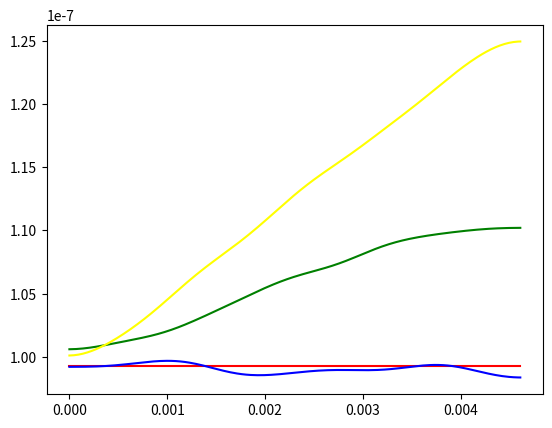

Generate this figure with matplotlib:
'''
Created on 21 Aug 2018

[redacted]
'''

# from ToyModel import getStandardTuple
import random
import matplotlib.pyplot as plt
import scipy.ndimage.filters as fl
import numpy as np
# def getStandardTuple(size=100000, pdfSize=10001, low=0 , high=0.2, lowerThan = 1 ):   #WARNING: PDFSIZE MUST BE 101, 1001, OR 10001, ETC. 


def getSampleMult(start, end, no, times):
    dist = [0] * times
    avg = 0
    for t in range(0, times):
        r = 1
        for _ in range(0, no):
            r *= random.uniform(start, end)
        dist[t] = r
        avg += r
    avg /= times
    return avg

    
size = 200
distE1 = [0] * size
distE2 = [0] * size
distE3 = [0] * size
start = 0
end = 1 / 3
no = 9
times = 10000
goal = (1 / 6) ** no   
epsMax = (1/6)**3
epsX = [0]*size

goalGraphY = [goal] * size
goalGraphX = range(0, size)


# Case 1: e->
# Case 2: e-> <-e
# Case3: e-> e->
izpis = 0
for i in range(0, size):
    eps = epsMax*(i/size)
    epsX[i] = eps
    distE1[i] = getSampleMult(start + eps, end, no, times)
    distE2[i] = getSampleMult(start + eps, end - eps, no, times)
    distE3[i] = getSampleMult(start + eps, end + eps, no, times)
    if i % (size / 10) == 0:
        print(izpis, "%")
        izpis += 10
        
sigma = 15
distE1 = fl.gaussian_filter(distE1, sigma)
distE2 = fl.gaussian_filter(distE2, sigma)
distE3 = fl.gaussian_filter(distE3, sigma)

plt.figure(1)    
plt.plot(epsX, goalGraphY, 'red')
plt.plot(epsX,distE1,'green')
plt.plot(epsX,distE2,'blue')
plt.plot(epsX,distE3,'yellow')
#plt.xscale('log')
plt.show()
'''
plt.figure(2)
H1 = np.histogram(distE1,size)
print(H1)
#H2 = np.histogram(distE2,size)
#H3 = np.histogram(distE3,size)
plt.hist(H1,bins='auto')
plt.show()
'''


